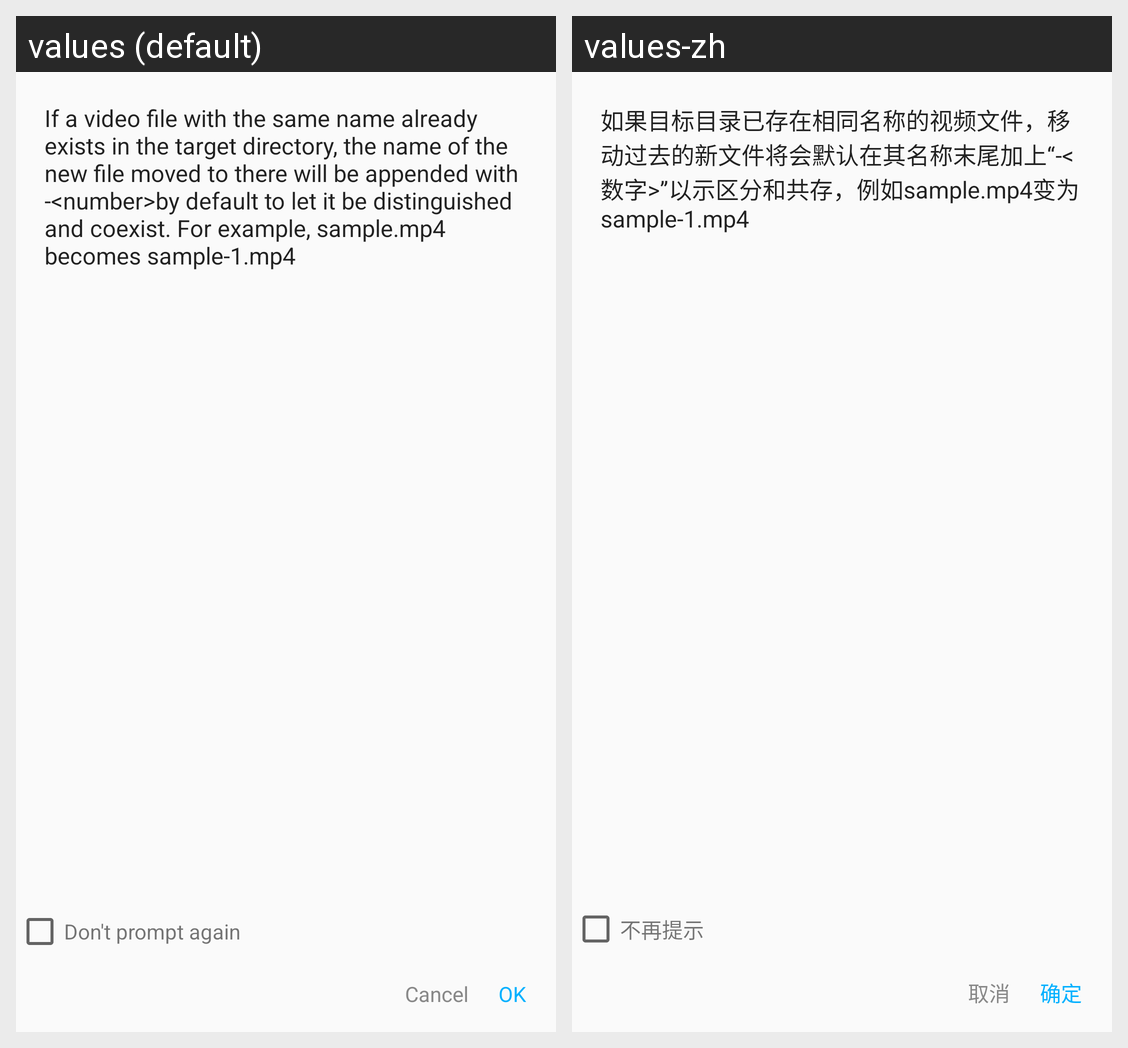

Strings drawn on this Android screen and how each of the app's shown locales translates them:
Android screen res/layout/dialog_video_move_prompt.xml rendered under 2 locales, left to right: values (default), values-zh. Device: Nexus 5 (rendered at 1080×1920; each locale shown at half size, 540×960, under a caption strip naming it); theme AppTheme.
Strings drawn on this screen, with the default value and each locale's value (text and hints the layout hard-codes, and strings that could not be matched under every locale, appear in the picture but are not listed):

prompt_videoMove
  values: If a video file with the same name already exists in the target directory, the name of the new file moved to there will be appended with -<number>by default to let it be distinguished and coexist. For example, sample.mp4 becomes sample-1.mp4
  values-zh: 如果目标目录已存在相同名称的视频文件，移动过去的新文件将会默认在其名称末尾加上“-<数字>”以示区分和共存，例如sample.mp4变为sample-1.mp4

dontPromptAgain
  values: Don't prompt again
  values-zh: 不再提示

cancel
  values: Cancel
  values-zh: 取消

ok
  values: OK
  values-zh: 确定
